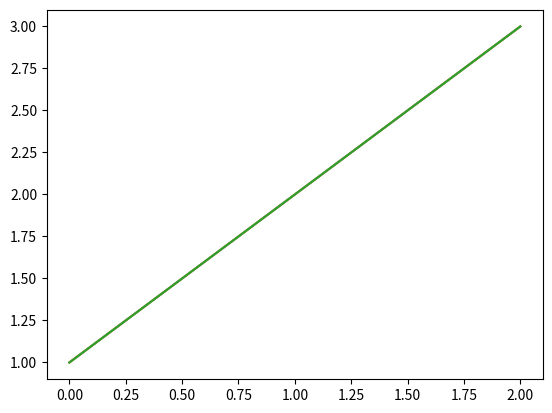

The script that saved this image:
# -*- coding: utf-8 -*-
r"""
Capturing output representations
================================

This example demonstrates how the configuration ``capture_repr``
(:ref:`capture_repr`) works. The default ``capture_repr`` setting is
``capture_repr: ('_repr_html_', '__repr__')`` and was used when building the
Sphinx-Gallery documentation. The output that is captured with this setting
is demonstrated in this example. Differences in outputs that would be captured
with other ``capture_repr`` settings is also explained.
"""
#%%
# Nothing is captured for the code block below because no data is directed to
# standard output and the last statement is an assignment, not an expression.

# example 1
a = 2
b = 10

#%%
# If you did wish to capture the value of ``b``, you would need to use:

# example 2
a = 2
b = 10
b   # this is an expression

#%%
# Sphinx-Gallery first attempts to capture the ``_repr_html_`` of ``b`` as this
# is the first 'representation' method in the ``capture_repr`` tuple. As this
# method does not exist for ``b``, Sphinx-Gallery moves on and tries to capture
# the ``__repr__`` method, which is second in the tuple. This does exist for
# ``b`` so it is captured and the output is seen above. 
# 
# A pandas dataframe is used in the code block below to provide an example of
# an expression with a ``_repr_html_`` method. 

# example 3
import pandas as pd

df = pd.DataFrame(data = {'col1': [1, 2], 'col2': [3, 4]})
df

#%%
# The pandas dataframe ``df`` has both a ``__repr__`` and ``_repr_html_``
# method. As ``_repr_html_`` appears first in the ``capture_repr`` tuple, the
# ``_repr_html_`` is captured in preference to ``__repr__``.
#
# For the example below, there is data directed to standard output and the last
# statement is an expression.

# example 4
print('Hello world')
a + b

#%%
# ``print()`` outputs to standard output, which is always captured. The
# string ``'Hello world'`` is thus captured. A 'representation' of the last
# expression is also captured. Again, since this expression ``a + b`` does not
# have a ``_repr_html_`` method, the ``__repr__`` method is captured.
# 
# Matplotlib figures
# ##################
# 
# Matplotlib function calls generally return a Matplotlib object as well as the
# figure. For code blocks where the last statement is a Matplotlib expression,
# a representation of the object will be captured, as well as the plot. This
# will occur if the ``capture_repr`` tuple contains ``__repr__`` or ``__str__``.
# For example, ``matplotlib.pyplot.plot()`` returns a list of ``Line2D`` objects
# representing the plotted data:

import matplotlib.pyplot as plt

plt.plot([1,2,3])

#%%
# To avoid capturing the text representation, you can assign the last Matplotlib
# expression to a temporary variable:

_ = plt.plot([1,2,3])

#%%
# Alternatively, you can add ``plt.show()``, which does not return anything,
# to the end of the code block:

plt.plot([1,2,3])
plt.show()

#%%
# The ``capture_repr`` configuration
# ##################################
#
# The ``capture_repr`` configuration is ``('_repr_html_', '__repr__')`` by
# default. This directs Sphinx-Gallery to capture 'representations' of the last
# statement of a code block, if it is an expression. Sphinx-Gallery does
# this according to the order 'representations' appear in the tuple. With the
# default ``capture_repr`` setting, ``_repr_html_`` is attempted to be captured
# first. If this method does not exist, the ``__repr__`` method would be
# captured. If the ``__repr__`` also does not exist (unlikely for non-user
# defined objects), nothing would be captured. For example, if the the
# configuration was set to ``'capture_repr': ('_repr_html_')`` nothing would be
# captured for example 2 as ``b`` does not have a ``_repr_html_``.
# You can change the 'representations' in the ``capture_repr`` tuple to finely
# tune what is captured in your example ``.py`` files.
# 
# To only capture data directed to standard output you can set ``capture_repr``
# to be an empty tuple: ``capture_repr: ()``. With this setting, only data
# directed to standard output is captured. For the examples above, output would
# only be captured for example 4. Although the last statement is an expression
# for examples 2, 3 and 4 no 'representation' of the last expression would be
# output. You would need to add ``print()`` to the last expression to capture
# a 'representation' of it. The empty tuple setting imitates the behaviour of
# Sphinx-Gallery prior to v0.5.0, when this configuration was introduced.
